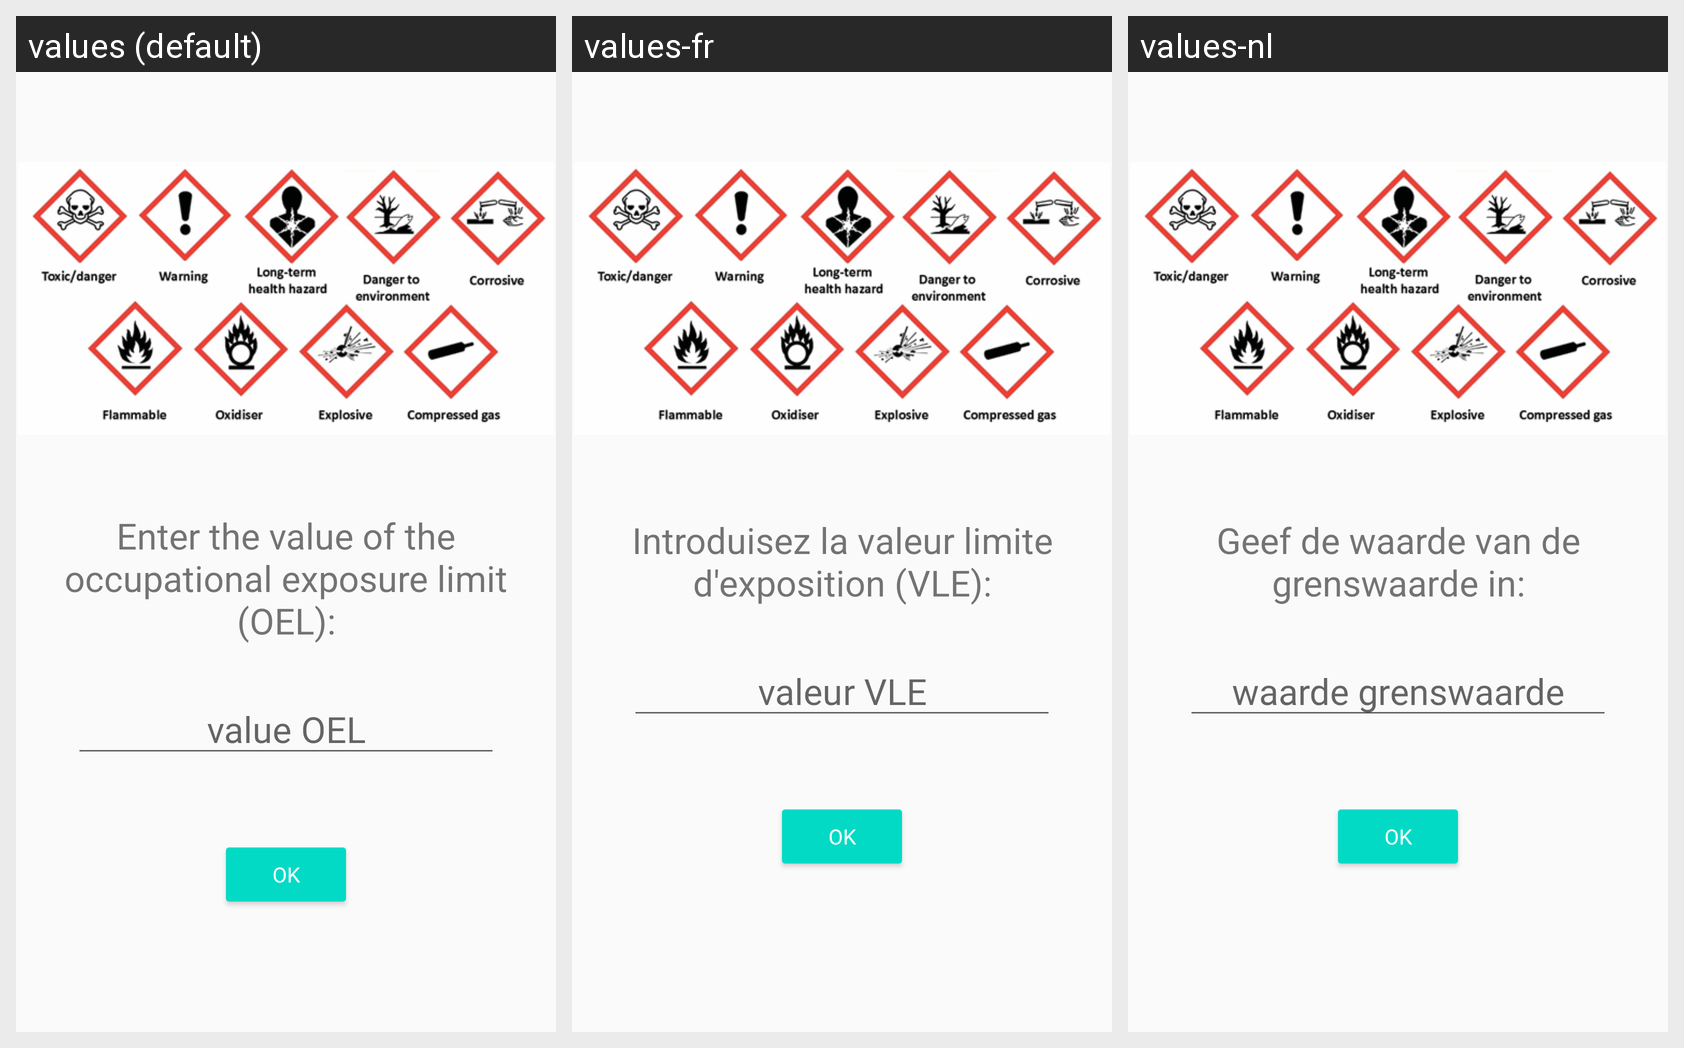

Translations of the strings shown on this Android screen, per locale in the grid:
Android screen res/layout/fragment_grenswaarde.xml rendered under 3 locales, left to right: values (default), values-fr, values-nl. Device: Nexus 5 (rendered at 1080×1920; each locale shown at half size, 540×960, under a caption strip naming it); theme AppTheme.
Strings drawn on this screen, with the default value and each locale's value (text and hints the layout hard-codes, and strings that could not be matched under every locale, appear in the picture but are not listed):

grens_text
  values: Enter the value of the occupational exposure limit (OEL):
  values-fr: Introduisez la valeur limite d'exposition (VLE):
  values-nl: Geef de waarde van de grenswaarde in:

grens_hint
  values: value OEL
  values-fr: valeur VLE
  values-nl: waarde grenswaarde
